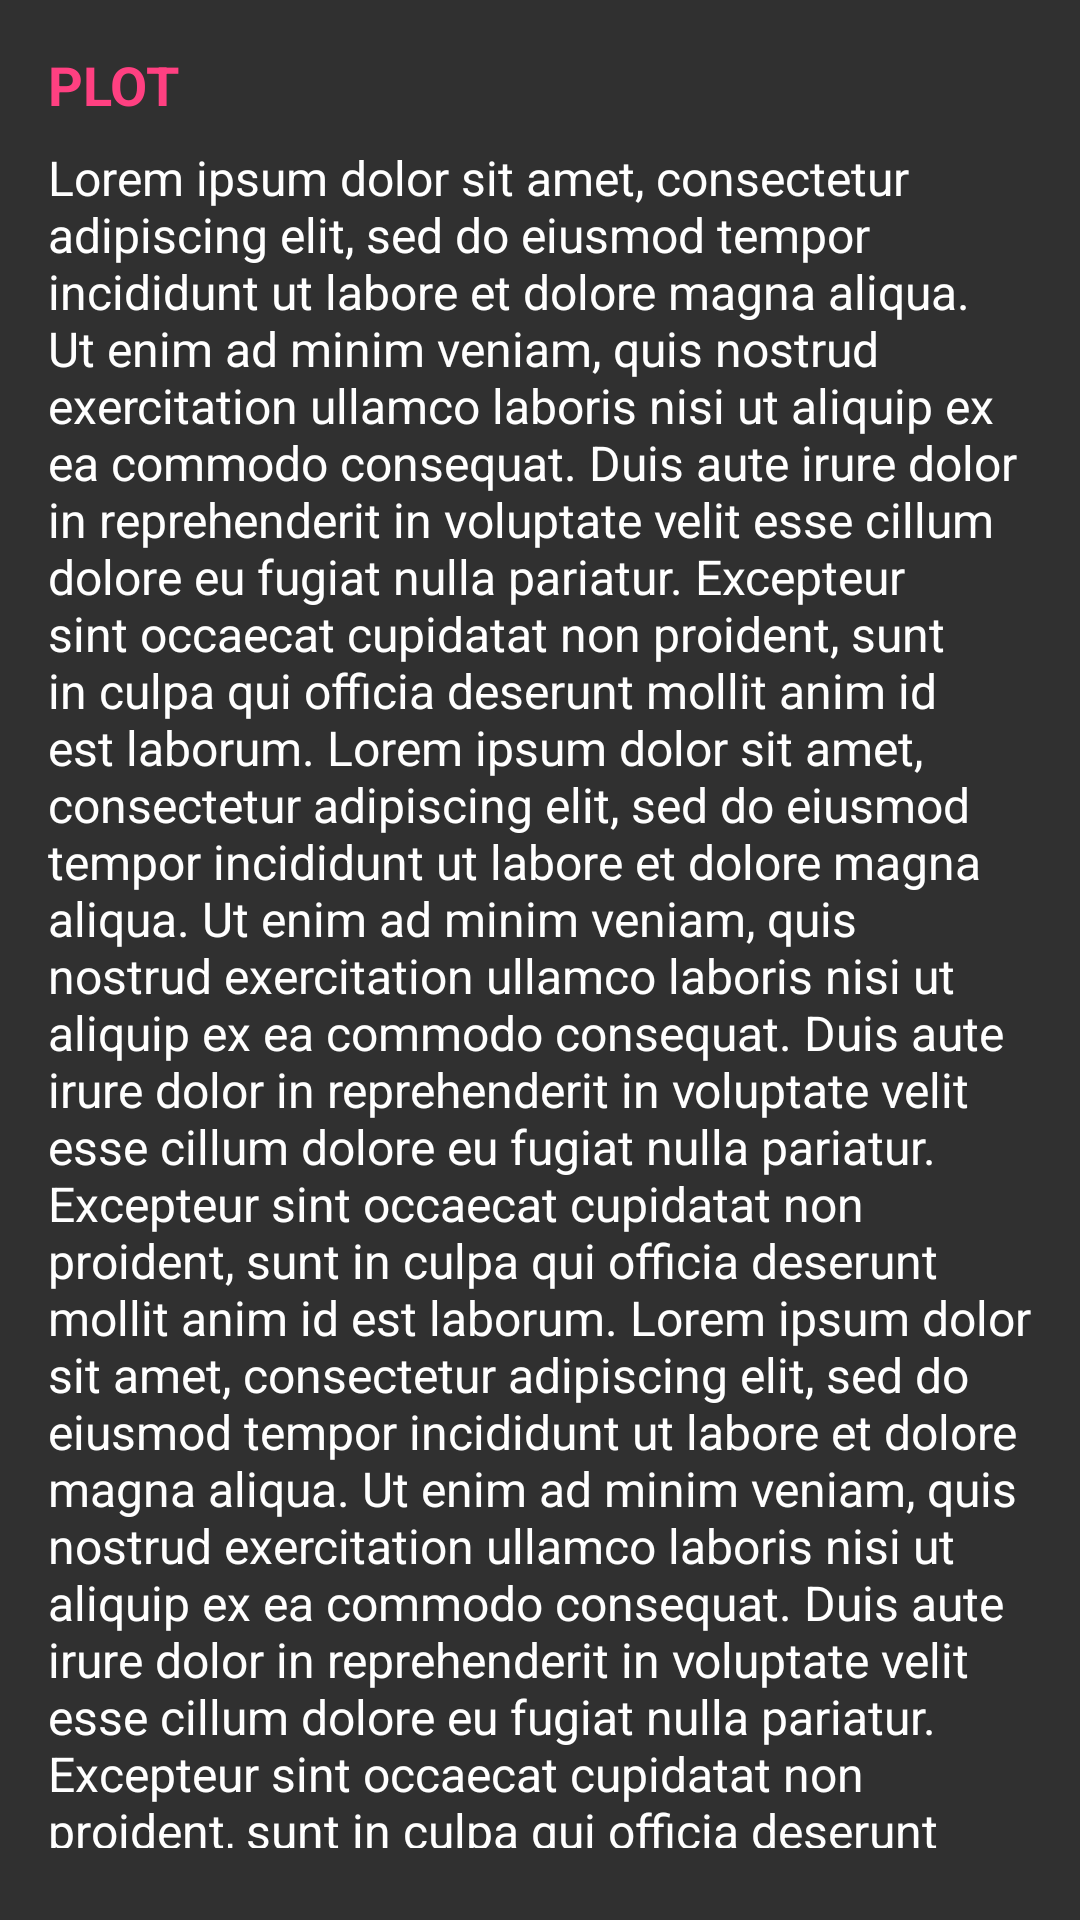

This screen was rendered from an Android layout file. Write that file and the resources it references.
<!-- AndroidManifest.xml: application theme AppTheme -->
<!-- res/layout/content_movie_plot.xml -->
<?xml version="1.0" encoding="utf-8"?>
<RelativeLayout xmlns:android="http://schemas.android.com/apk/res/android"
    android:layout_width="match_parent"
    android:layout_height="wrap_content"
    android:padding="@dimen/activity_horizontal_margin">

    <TextView
        android:id="@+id/plot"
        android:layout_width="wrap_content"
        android:layout_height="wrap_content"
        android:text="@string/title_plot"
        android:textColor="@color/colorAccent"
        android:textSize="@dimen/title_text_size"
        android:textStyle="bold" />

    <TextView
        android:id="@+id/plot_text"
        android:layout_width="wrap_content"
        android:layout_height="wrap_content"
        android:layout_below="@id/plot"
        android:layout_marginBottom="@dimen/text_margin"
        android:layout_marginTop="@dimen/text_margin"
        android:text="@string/placeholder_ipsum"
        android:textColor="@android:color/white"
        android:textSize="@dimen/description_text_size" />

</RelativeLayout>
<!-- resources referenced by this layout -->
<resources>
  <color name="colorAccent">#FF4081</color>
  <dimen name="activity_horizontal_margin">16dp</dimen>
  <dimen name="description_text_size">16sp</dimen>
  <dimen name="text_margin">8dp</dimen>
  <dimen name="title_text_size">18sp</dimen>
  <string name="placeholder_ipsum">Lorem ipsum dolor sit amet, consectetur adipiscing elit, sed do eiusmod tempor incididunt ut labore et dolore magna aliqua. Ut enim ad minim veniam, quis nostrud exercitation ullamco laboris nisi ut aliquip ex ea commodo consequat. Duis aute irure dolor in reprehenderit in voluptate velit esse cillum dolore eu fugiat nulla pariatur. Excepteur sint occaecat cupidatat non proident, sunt in culpa qui officia deserunt mollit anim id est laborum. Lorem ipsum dolor sit amet, consectetur adipiscing elit, sed do eiusmod tempor incididunt ut labore et dolore magna aliqua. Ut enim ad minim veniam, quis nostrud exercitation ullamco laboris nisi ut aliquip ex ea commodo consequat. Duis aute irure dolor in reprehenderit in voluptate velit esse cillum dolore eu fugiat nulla pariatur. Excepteur sint occaecat cupidatat non proident, sunt in culpa qui officia deserunt mollit anim id est laborum. Lorem ipsum dolor sit amet, consectetur adipiscing elit, sed do eiusmod tempor incididunt ut labore et dolore magna aliqua. Ut enim ad minim veniam, quis nostrud exercitation ullamco laboris nisi ut aliquip ex ea commodo consequat. Duis aute irure dolor in reprehenderit in voluptate velit esse cillum dolore eu fugiat nulla pariatur. Excepteur sint occaecat cupidatat non proident, sunt in culpa qui officia deserunt mollit anim id est laborum. Lorem ipsum dolor sit amet, consectetur adipiscing elit, sed do eiusmod tempor incididunt ut labore et dolore magna aliqua. Ut enim ad minim veniam, quis nostrud exercitation ullamco laboris nisi ut aliquip ex ea commodo consequat. Duis aute irure dolor in reprehenderit in voluptate velit esse cillum dolore eu fugiat nulla pariatur. Excepteur sint occaecat cupidatat non proident, sunt in culpa qui officia deserunt mollit anim id est laborum. Lorem ipsum dolor sit amet, consectetur adipiscing elit, sed do eiusmod tempor incididunt ut labore et dolore magna aliqua. Ut enim ad minim veniam, quis nostrud exercitation ullamco laboris nisi ut aliquip ex ea commodo consequat. Duis aute irure dolor in reprehenderit in voluptate velit esse cillum dolore eu fugiat nulla pariatur. Excepteur sint occaecat cupidatat non proident, sunt in culpa qui officia deserunt mollit anim id est laborum.</string>
  <string name="title_plot">PLOT</string>
  <style name="AppTheme" parent="Theme.AppCompat.NoActionBar">
          
          <item name="colorPrimary">@color/colorPrimary</item>
          <item name="colorPrimaryDark">@color/colorPrimaryDark</item>
          <item name="colorAccent">@color/colorAccent</item>
      </style>
  <color name="colorPrimary">#1976d2</color>
  <color name="colorPrimaryDark">#1565c0</color>
</resources>
